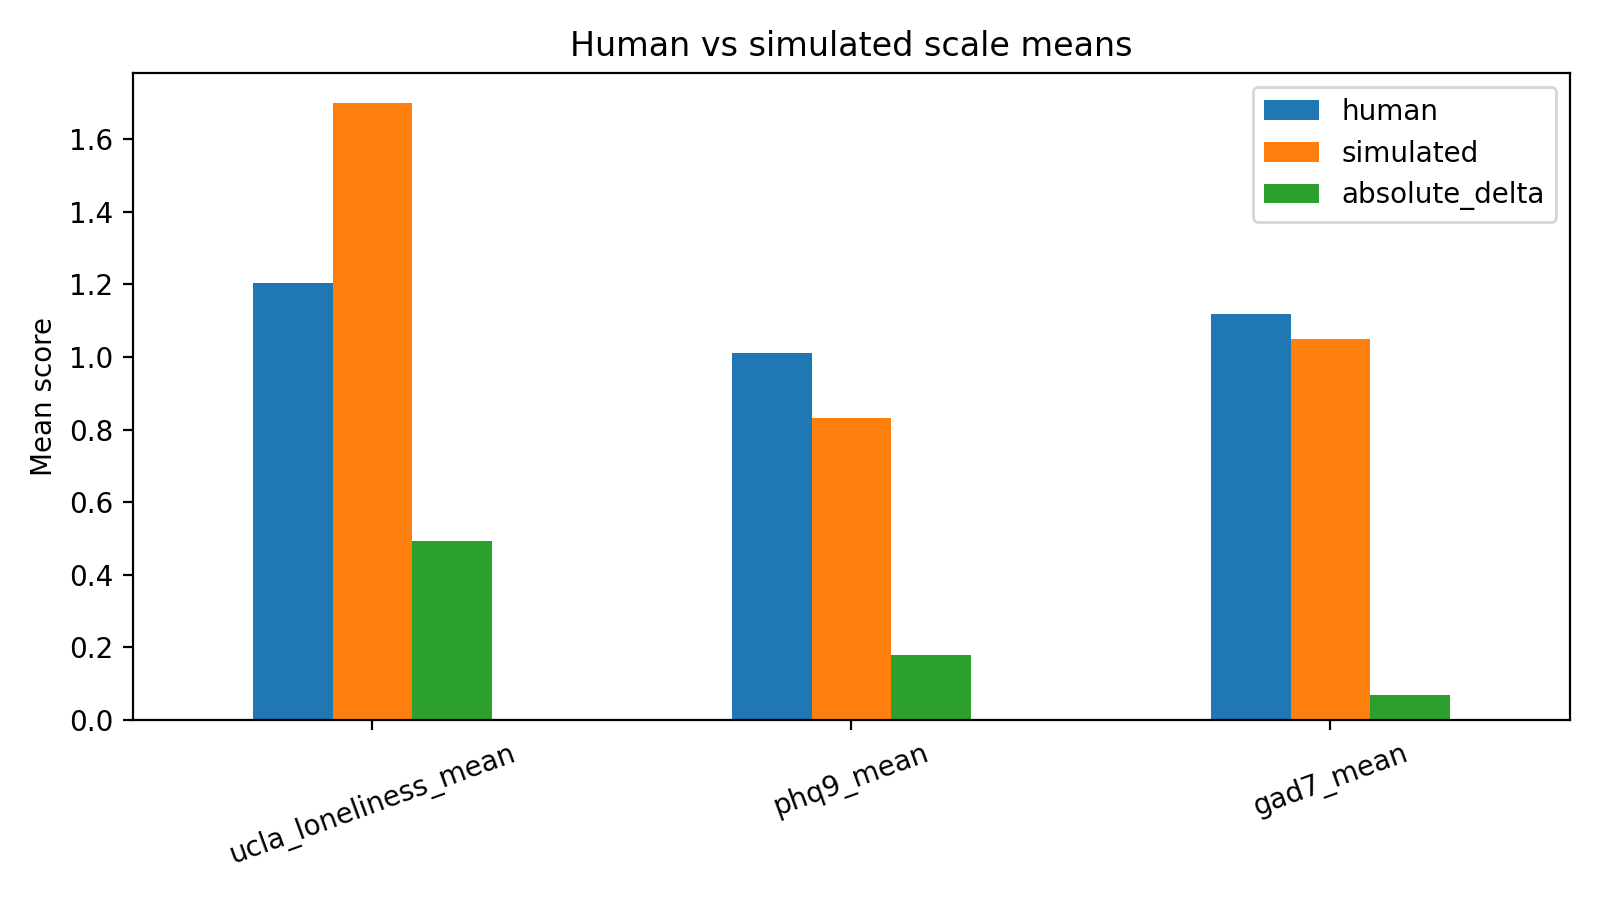

Values plotted in this chart, from the file beside it:
scale, human, simulated, absolute_delta
ucla_loneliness_mean, 1.205, 1.698, 0.4938
phq9_mean, 1.01, 0.8319, 0.1778
gad7_mean, 1.118, 1.048, 0.06964
